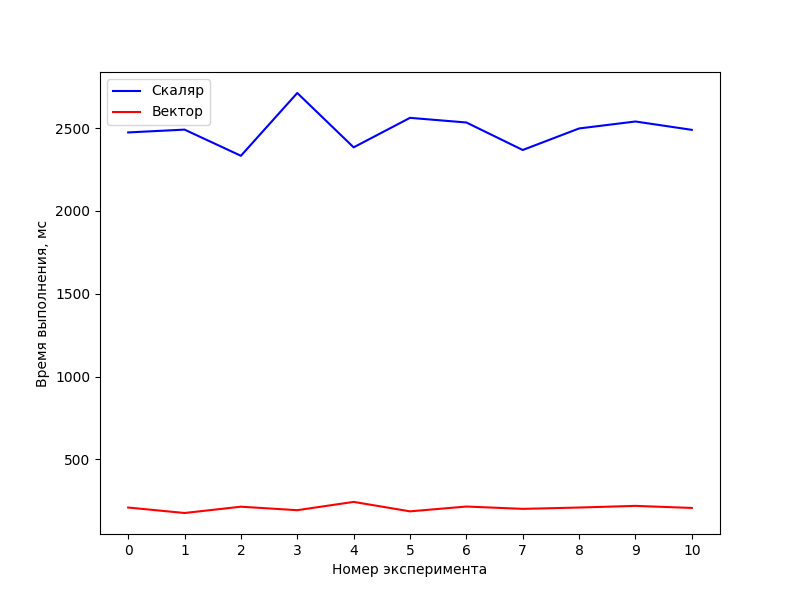

Source data for this figure (header and first rows):
Experiment, Scalar, Vector
0, 2474, 210
1, 2491, 177
2, 2333, 215
3, 2712, 194
4, 2384, 244
5, 2562, 187
6, 2534, 216
7, 2368, 202
8, 2498, 210
9, 2540, 220
10, 2490, 207.5
